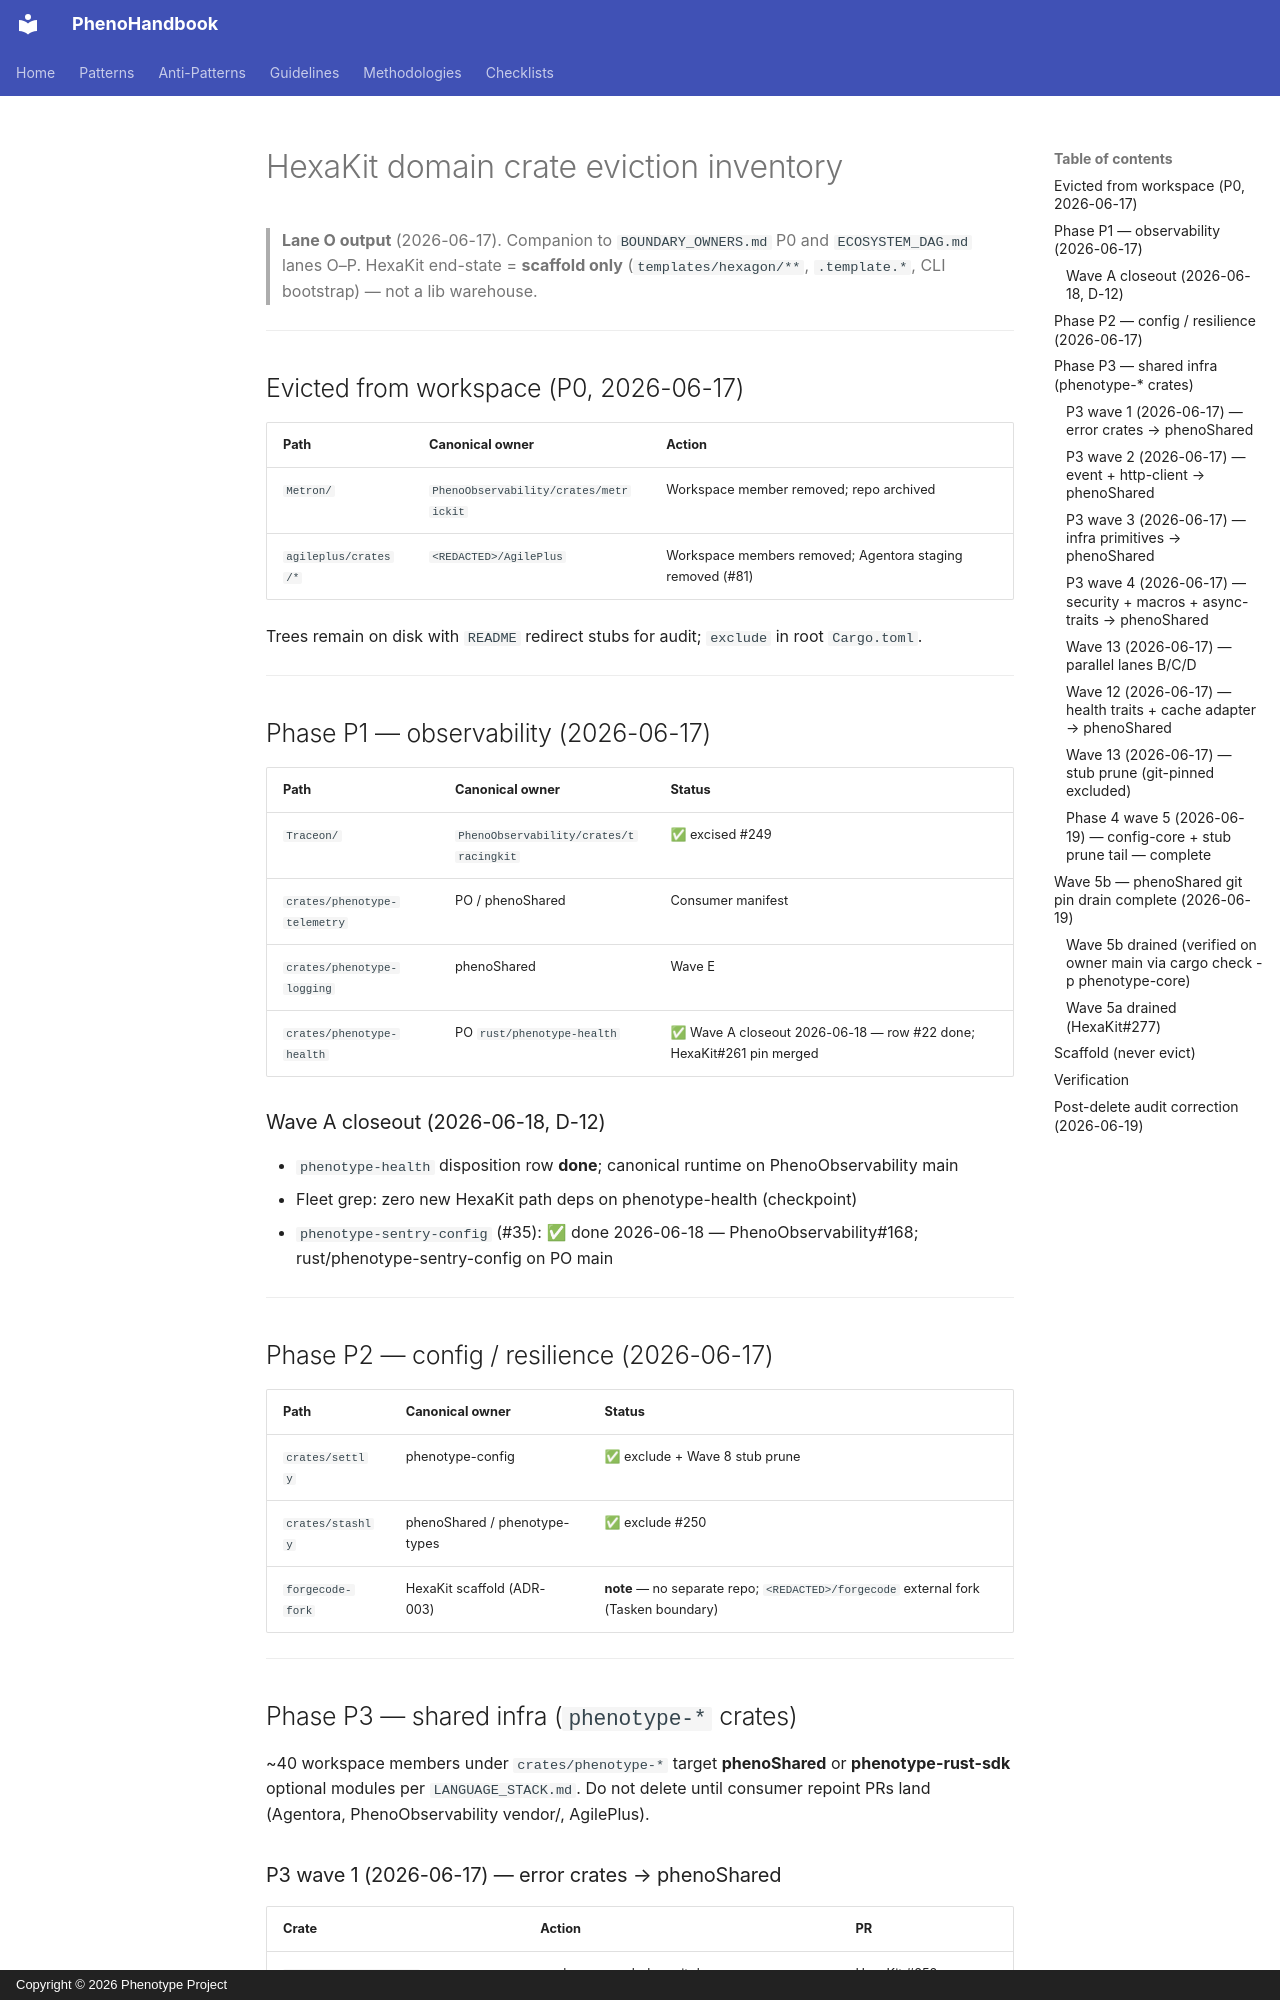

repository: KooshaPari/PhenoShared · page: rationalization/HEXAKIT_EVICTION_INVENTORY/index.html · generator: mkdocs · copyright: Copyright © 2026 Phenotype Project

# HexaKit domain crate eviction inventory

> **Lane O output** (2026-06-17). Companion to `BOUNDARY_OWNERS.md` P0 and
> `ECOSYSTEM_DAG.md` lanes O–P. HexaKit end-state = **scaffold only**
> (`templates/hexagon/**`, `.template.*`, CLI bootstrap) — not a lib warehouse.

---

## Evicted from workspace (P0, 2026-06-17)

| Path | Canonical owner | Action |
|------|-----------------|--------|
| `Metron/` | `PhenoObservability/crates/metrickit` | Workspace member removed; repo archived |
| `agileplus/crates/*` | `<REDACTED>/AgilePlus` | Workspace members removed; Agentora staging removed (#81) |

Trees remain on disk with `README` redirect stubs for audit; `exclude` in root `Cargo.toml`.

---

## Phase P1 — observability (2026-06-17)

| Path | Canonical owner | Status |
|------|-----------------|--------|
| `Traceon/` | `PhenoObservability/crates/tracingkit` | ✅ excised #249 |
| `crates/phenotype-telemetry` | PO / phenoShared | Consumer manifest |
| `crates/phenotype-logging` | phenoShared | Wave E |
| `crates/phenotype-health` | PO `rust/phenotype-health` | ✅ Wave A closeout 2026-06-18 — row #22 done; HexaKit#261 pin merged |

### Wave A closeout (2026-06-18, D-12)

- `phenotype-health` disposition row **done**; canonical runtime on PhenoObservability main
- Fleet grep: zero new HexaKit path deps on phenotype-health (checkpoint)
- `phenotype-sentry-config` (#35): ✅ done 2026-06-18 — PhenoObservability#168; rust/phenotype-sentry-config on PO main

---

## Phase P2 — config / resilience (2026-06-17)

| Path | Canonical owner | Status |
|------|-----------------|--------|
| `crates/settly` | phenotype-config | ✅ exclude + Wave 8 stub prune |
| `crates/stashly` | phenoShared / phenotype-types | ✅ exclude #250 |
| `forgecode-fork` | HexaKit scaffold (ADR-003) | **note** — no separate repo; `<REDACTED>/forgecode` external fork (Tasken boundary) |

---

## Phase P3 — shared infra (`phenotype-*` crates)

~40 workspace members under `crates/phenotype-*` target **phenoShared** or
**phenotype-rust-sdk** optional modules per `LANGUAGE_STACK.md`. Do not delete
until consumer repoint PRs land (Agentora, PhenoObservability vendor/, AgilePlus).

### P3 wave 1 (2026-06-17) — error crates → phenoShared

| Crate | Action | PR |
|-------|--------|-----|
| `phenotype-error-core` | workspace exclude + git dep | HexaKit #252 |
| `phenotype-errors` | workspace exclude + git dep | HexaKit #252 |

**Deferred:** bulk phenoShared git pin — `phenotype-core` re-export API diverges from phenoShared HEAD (`StateMachine`, `CacheAdapter`, `Timestamp`).

### P3 wave 2 (2026-06-17) — event + http-client → phenoShared

| Crate | Action | PR |
|-------|--------|-----|
| `phenotype-event-bus` | workspace exclude + git dep | HexaKit #256 |
| `phenotype-event-sourcing` | workspace exclude + git dep | HexaKit #256 |
| `phenotype-http-client-core` | workspace exclude + git dep | HexaKit #256 |
